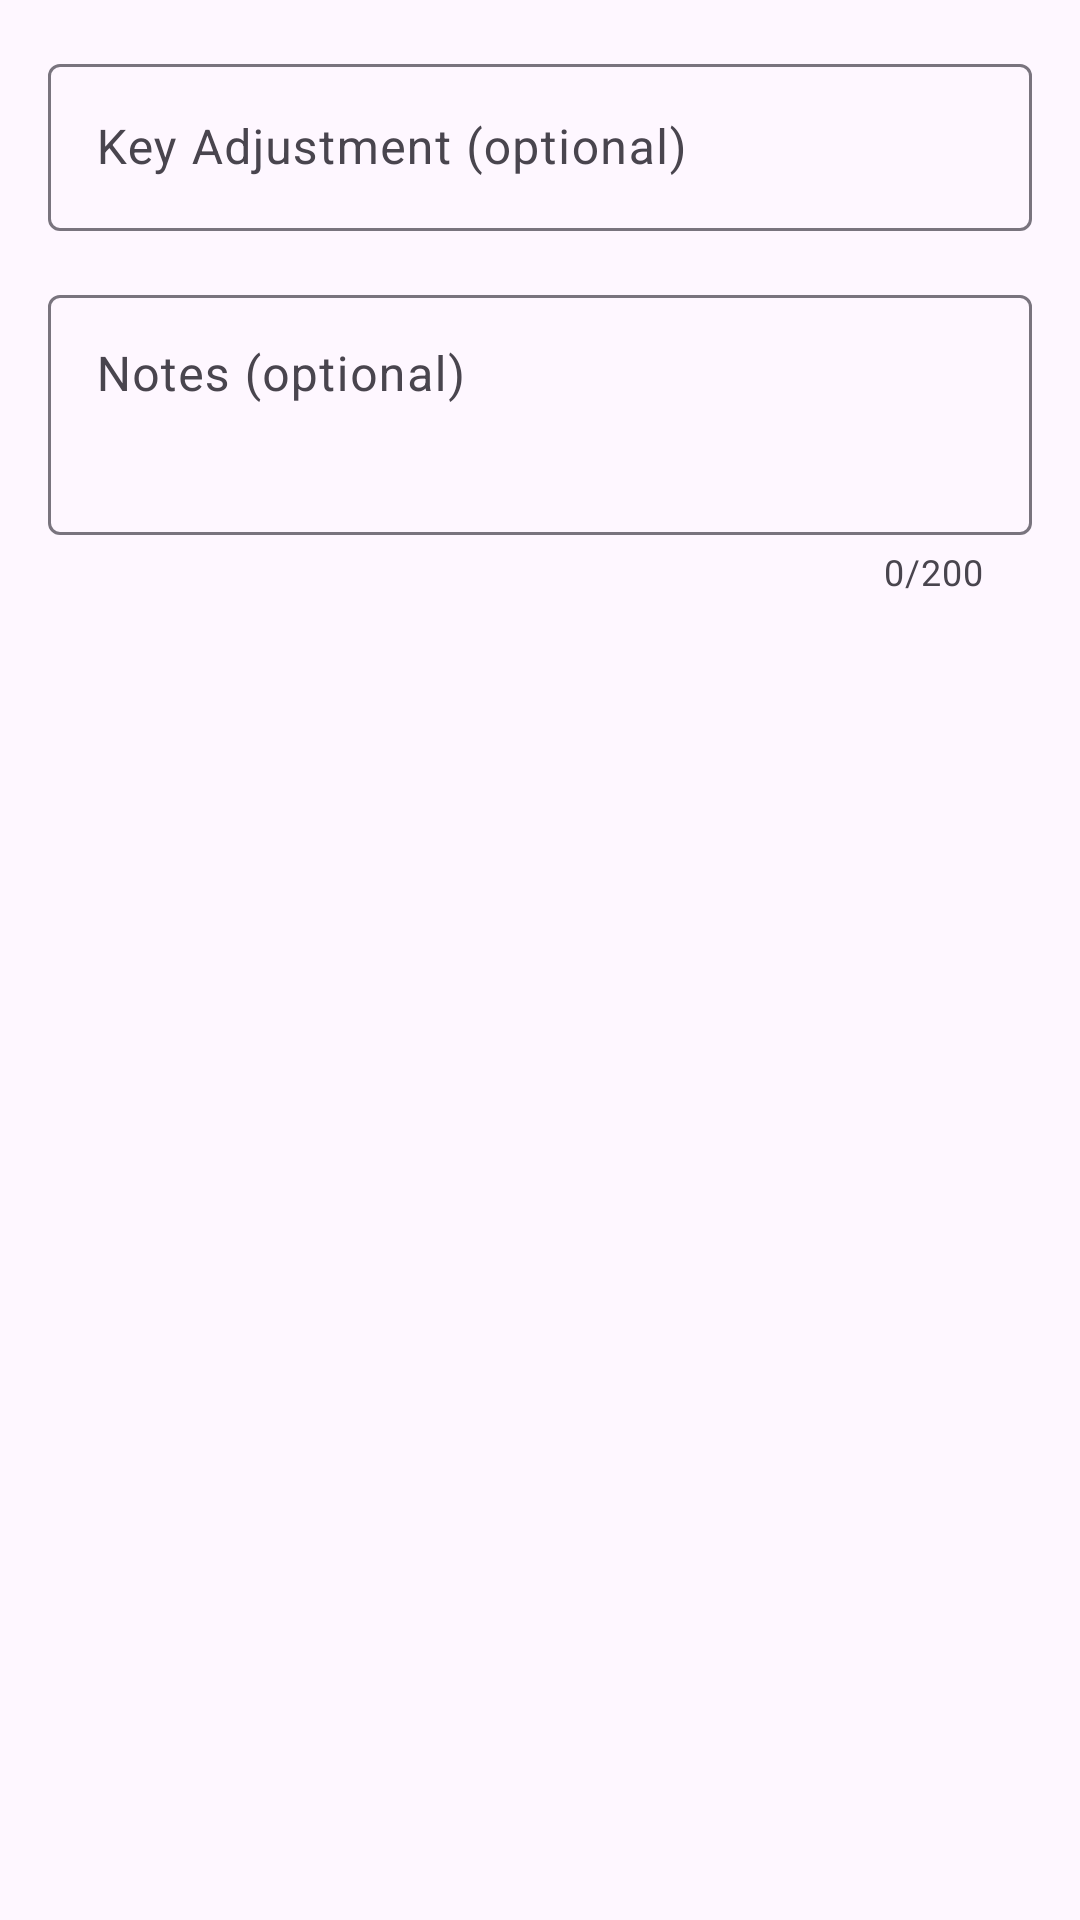

Reconstruct the res/layout file that produces this screen, plus the resources it refers to.
<!-- AndroidManifest.xml: application theme Theme.Singventory -->
<!-- res/layout/dialog_log_performance.xml -->
<?xml version="1.0" encoding="utf-8"?>
<LinearLayout xmlns:android="http://schemas.android.com/apk/res/android"
    xmlns:app="http://schemas.android.com/apk/res-auto"
    android:layout_width="match_parent"
    android:layout_height="wrap_content"
    android:orientation="vertical"
    android:padding="16dp">

    <com.google.android.material.textfield.TextInputLayout
        android:id="@+id/key_adjustment_layout"
        android:layout_width="match_parent"
        android:layout_height="wrap_content"
        android:layout_marginBottom="16dp"
        android:hint="Key Adjustment (optional)">

        <com.google.android.material.textfield.TextInputEditText
            android:id="@+id/key_adjustment_input"
            android:layout_width="match_parent"
            android:layout_height="wrap_content"
            android:inputType="numberSigned"
            android:maxLength="3" />

    </com.google.android.material.textfield.TextInputLayout>

    <com.google.android.material.textfield.TextInputLayout
        android:id="@+id/performance_notes_layout"
        android:layout_width="match_parent"
        android:layout_height="wrap_content"
        android:hint="Notes (optional)"
        app:counterEnabled="true"
        app:counterMaxLength="200">

        <com.google.android.material.textfield.TextInputEditText
            android:id="@+id/performance_notes_input"
            android:layout_width="match_parent"
            android:layout_height="80dp"
            android:gravity="top"
            android:inputType="textMultiLine|textCapSentences"
            android:maxLength="200" />

    </com.google.android.material.textfield.TextInputLayout>

</LinearLayout>
<!-- resources referenced by this layout -->
<resources>
  <style name="Theme.Singventory" parent="Theme.Material3.DayNight">
          
          <item name="colorPrimary">@color/musical_purple_primary</item>
          <item name="colorOnPrimary">@color/white</item>
          <item name="colorPrimaryContainer">@color/musical_purple_light</item>
          <item name="colorOnPrimaryContainer">@color/musical_purple_dark</item>
          
          
          <item name="colorSecondary">@color/musical_gold</item>
          <item name="colorOnSecondary">@color/black</item>
          <item name="colorSecondaryContainer">@color/musical_gold_light</item>
          <item name="colorOnSecondaryContainer">@color/musical_gold_dark</item>
          
          
          <item name="colorSurface">@color/surface_light</item>
          <item name="colorOnSurface">@color/on_surface_light</item>
          <item name="colorSurfaceVariant">@color/surface_variant_light</item>
          <item name="colorOnSurfaceVariant">@color/on_surface_variant_light</item>
          
          
          <item name="android:statusBarColor">@android:color/transparent</item>
          <item name="android:windowLightStatusBar">true</item>
          <item name="android:navigationBarColor">@android:color/transparent</item>
          <item name="android:windowLightNavigationBar">true</item>
          
          
          <item name="bottomNavigationStyle">@style/Widget.Singventory.BottomNavigationView</item>
      </style>
  <color name="musical_purple_primary">#6B3BA0</color>
  <color name="white">#FFFFFFFF</color>
  <color name="musical_purple_light">#9A6BCC</color>
  <color name="musical_purple_dark">#4A2974</color>
  <color name="musical_gold">#D4AF37</color>
  <color name="black">#FF000000</color>
  <color name="musical_gold_light">#FFDF6B</color>
  <color name="musical_gold_dark">#9A7F00</color>
  <color name="surface_light">#FFFFFFFF</color>
  <color name="on_surface_light">#1C1B1F</color>
  <color name="surface_variant_light">#F4F0F4</color>
  <color name="on_surface_variant_light">#49454E</color>
  <style name="Widget.Singventory.BottomNavigationView" parent="Widget.Material3.BottomNavigationView">
          <item name="materialThemeOverlay">@style/ThemeOverlay.Singventory.BottomNavigation</item>
      </style>
  <style name="ThemeOverlay.Singventory.BottomNavigation" parent="">
          <item name="colorPrimary">@color/musical_purple_primary</item>
          <item name="colorSurface">@color/surface_light</item>
      </style>
</resources>
